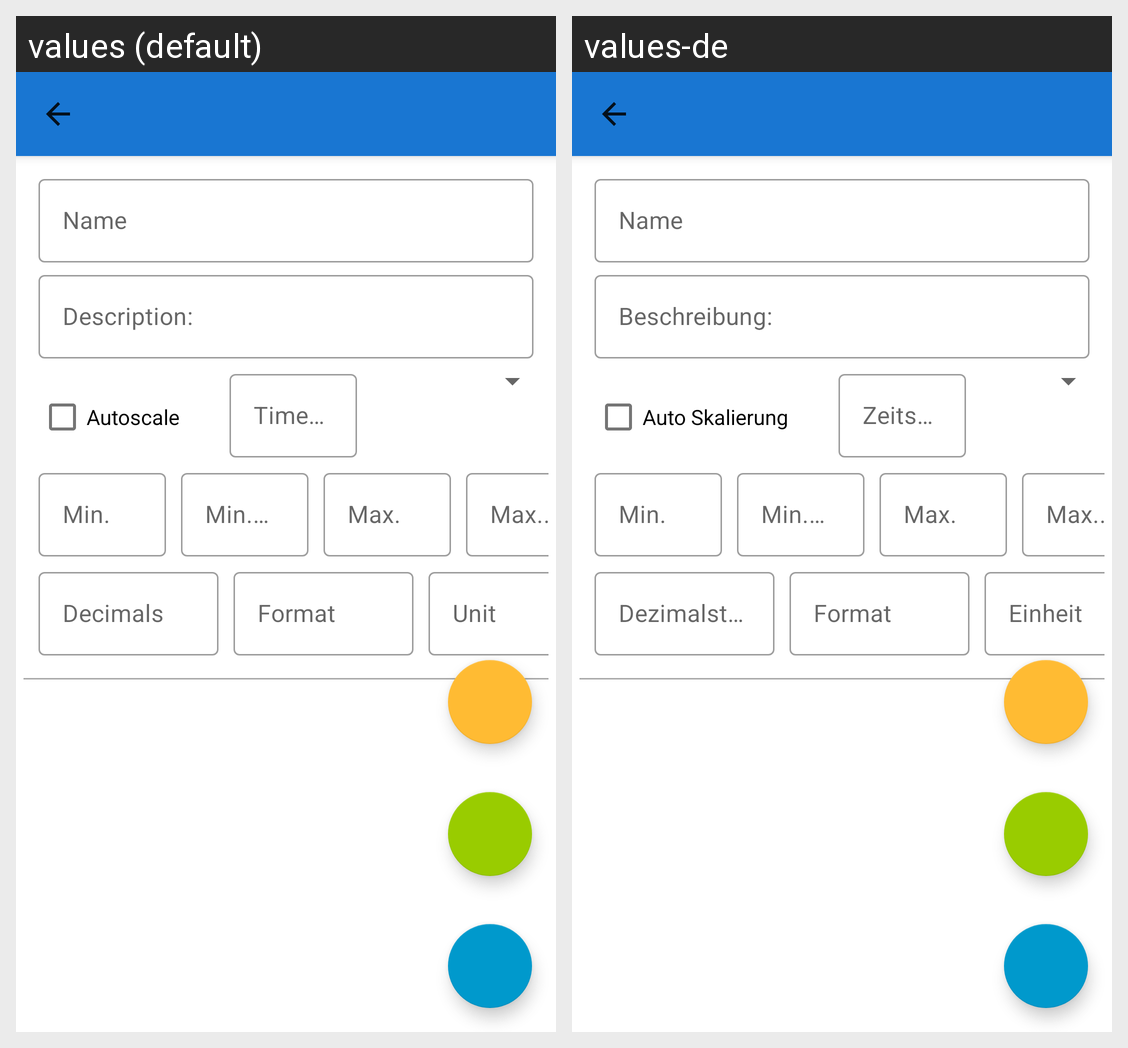

The Android screen above is rendered under two locales of the same app. Produce the string resources it draws, with the default and per-locale values.
Android screen res/layout/activity_chartparamsedit.xml rendered under 2 locales, left to right: values (default), values-de. Device: Nexus 5 (rendered at 1080×1920; each locale shown at half size, 540×960, under a caption strip naming it); theme AppTheme.
Strings drawn on this screen, with the default value and each locale's value (text and hints the layout hard-codes, and strings that could not be matched under every locale, appear in the picture but are not listed):

chartNameTitle
  values: Name
  values-de: Name

chartDescTitle
  values: Description:
  values-de: Beschreibung:

chartparams_autoscale
  values: Autoscale
  values-de: Auto Skalierung

chartparams_timespan
  values: Timespan
  values-de: Zeitspanne

chartparams_min
  values: Min.
  values-de: Min.

chartparams_minoffset
  values: Min. Offset
  values-de: Min. Offset

chartparams_max
  values: Max.
  values-de: Max.

chartparams_maxoffset
  values: Max. Offset
  values-de: Max. Offset

chartparams_decimals
  values: Decimals
  values-de: Dezimalstellen

chartparams_format
  values: Format
  values-de: Format

chartparams_unit
  values: Unit
  values-de: Einheit
